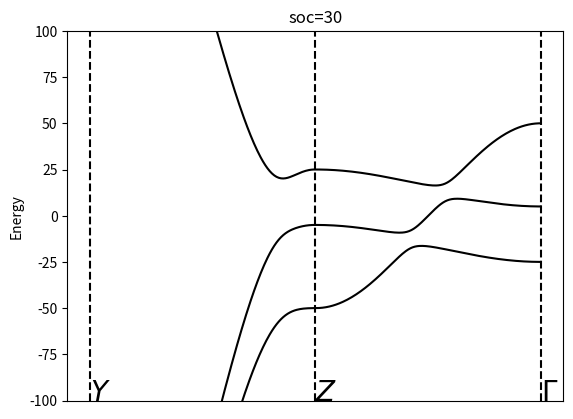

Python code for this plot:
import numpy as np
import matplotlib.pyplot as plt
import math
import time



M01=50
B31=-25
B1=80
M02=-10
B32=5
B2=-80
A1=5
A2=50
SOC=30

def H(kz,ky,SOC):
    H=np.array([[M01+2*B31*(1-math.cos(kz))+2*B1*(1-math.cos(ky)), A1*math.sin(kz)+A2*1j*math.sin(ky), A1*math.sin(kz)+A2*1j*math.sin(ky)],
               [A1*math.sin(kz)-A2*1j*math.sin(ky),(M02+2*B32*(1-math.cos(kz))+2*B2*(1-math.cos(ky)))-SOC/2, 0],
                [A1*math.sin(kz)-A2*1j*math.sin(ky), 0,(M02+2*B32*(1-math.cos(kz))+2*B2*(1-math.cos(ky)))+SOC/2]])
    return H

# def cal1(ks1,SOC):
#     Eng=[]
#     for i in range(len(ks1)):
#         kx=ks1[i]
#         ky=0
#         eng, sta=np.linalg.eigh(H(kx,ky,SOC))
#         Eng.append(eng)
#     return Eng
#write a function to calculate the eigenvalues and eigenstates of the Hamiltonian
##返回中间band的能量和波函数
def calate(kx,ky,SOC):
    eng, sta=np.linalg.eigh(H(kx,ky,SOC))
    eng0=np.sort(eng)[0]
    eng1=np.sort(eng)[1]
    eng2=np.sort(eng)[2]
    sta0=sta[:,np.argsort(np.sort(eng))[0]]
    sta1=sta[:,np.argsort(np.sort(eng))[1]]
    sta2=sta[:,np.argsort(np.sort(eng))[2]]
    return eng0,eng1,eng2,sta0,sta1,sta2
print(calate(0,0,30))
##Plot the band along the Y'-Z-gamma
Zgamma=np.linspace(0,1,201)*math.pi
Yz=np.linspace(-1,0,201)*math.pi
kx=np.linspace(-1,1,2*len(Zgamma))
E=np.zeros((2*len(Zgamma),3))
for i in range(len(Yz)):
    E[i,:]=calate(math.pi,Yz[i],SOC)[0:3]
for j in range(len(Zgamma)):
    E[len(Yz)+j,:] = calate(math.pi-Zgamma[j], 0, SOC)[0:3]

plt.plot(kx,E[:,0],label='band1',color='black')
plt.plot(kx,E[:,1],label='band2',color='black')
plt.plot(kx,E[:,2],label='band3',color='black')
plt.axvline(0, color='k', linestyle='--',)
plt.axvline(-1, color='k', linestyle='--',)
plt.axvline(1, color='k', linestyle='--',)
plt.text(0,-100, r'$Z$',size=20)
plt.text(1,-100, r'$\Gamma$',size=20)
plt.text(-1,-100, r'$Y$',size=20)
plt.ylim(-100,100)
plt.xticks([])
# plt.xlabel('kz')
plt.title(f'soc={SOC}')
plt.ylabel('Energy')
plt.show()



# Ygamma=np.linspace(0,1,201)*math.pi
# gammaz=np.linspace(0,1,201)*math.pi
# E2=np.zeros((2*len(Ygamma),3))
# for i in range(len(Ygamma)):
#     E2[i, :] = calate(0, -math.pi+Ygamma[i], SOC)[0:3]
# for j in range(len(gammaz)):
#     E2[len(Ygamma) + j, :] = calate(gammaz[j], 0, SOC)[0:3]
# plt.plot(kx,E2[:,0],label='band1',color='black')
# plt.plot(kx,E2[:,1],label='band2',color='black')
# plt.plot(kx,E2[:,2],label='band3',color='black')
# plt.axvline(0, color='k', linestyle='--',)
# plt.axvline(-1, color='k', linestyle='--',)
# plt.axvline(1, color='k', linestyle='--',)
# plt.text(0,-100, r'$\Gamma$',size=20)
# plt.text(1,-100, r'$Z$',size=20)
# plt.text(-1,-100, r'$Y$',size=20)
# plt.xticks([])
# plt.ylim(-100,100)
# # plt.xlabel('kz')
# plt.title(f'soc={SOC}')
# plt.ylabel('Energy')
# plt.show()

#Plot the band along the gY-Gamma,Z